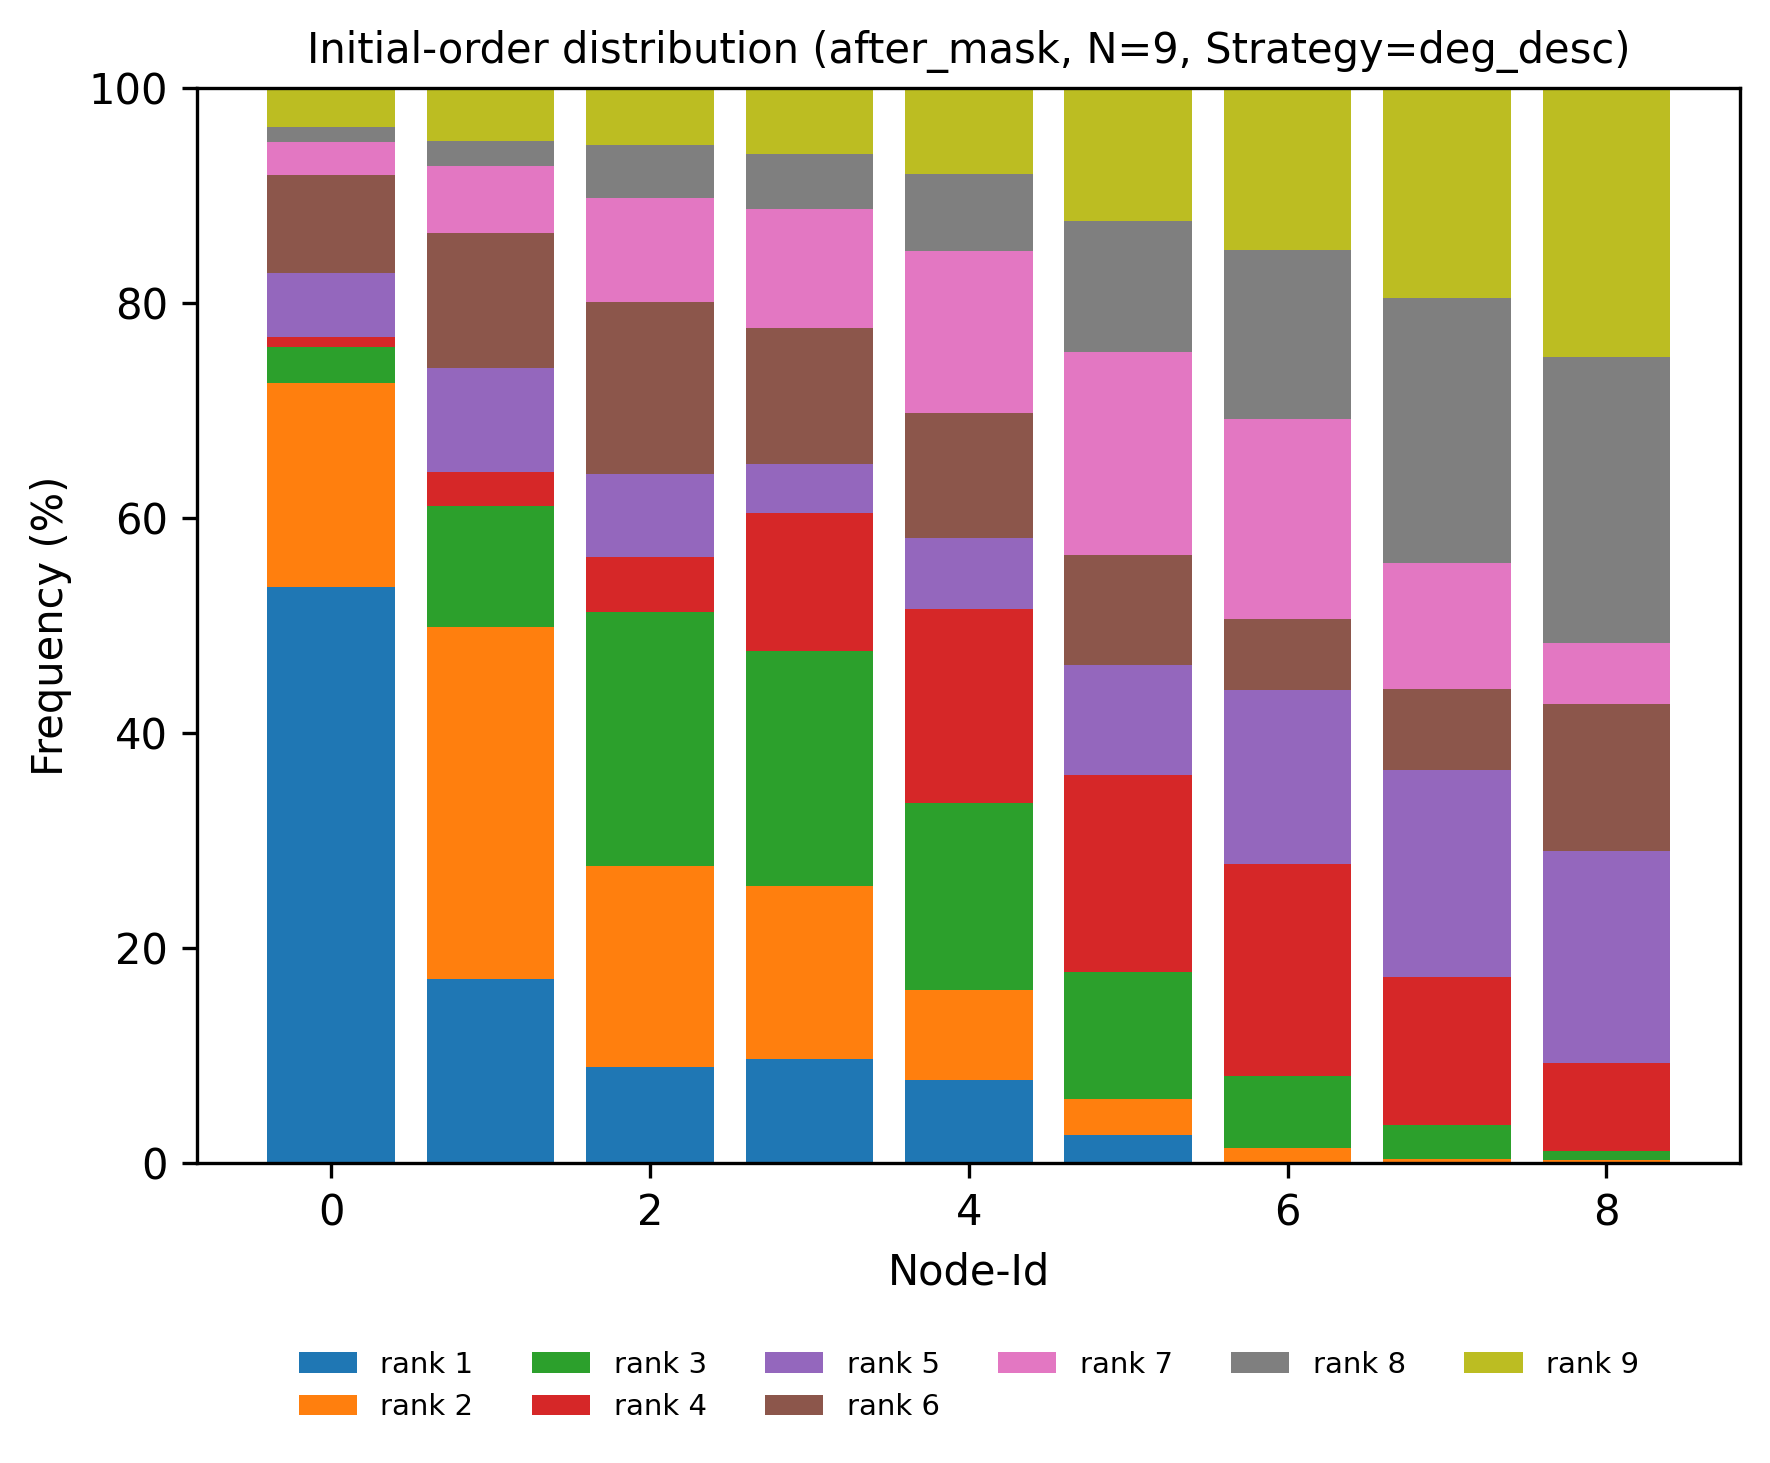

Values plotted in this chart, from the file beside it:
node, rank, count, ratio
0, 1, 1375, 0.5361
0, 2, 485, 0.1891
0, 3, 86, 0.03353
0, 4, 25, 0.009747
0, 5, 152, 0.05926
0, 6, 234, 0.09123
0, 7, 80, 0.03119
0, 8, 35, 0.01365
0, 9, 93, 0.03626
1, 1, 440, 0.1715
1, 2, 840, 0.3275
1, 3, 287, 0.1119
1, 4, 83, 0.03236
1, 5, 248, 0.09669
1, 6, 322, 0.1255
1, 7, 160, 0.06238
1, 8, 58, 0.02261
1, 9, 127, 0.04951
2, 1, 229, 0.08928
2, 2, 480, 0.1871
2, 3, 605, 0.2359
2, 4, 131, 0.05107
2, 5, 200, 0.07797
2, 6, 409, 0.1595
2, 7, 249, 0.09708
2, 8, 127, 0.04951
2, 9, 135, 0.05263
3, 1, 248, 0.09669
3, 2, 413, 0.161
3, 3, 562, 0.2191
3, 4, 329, 0.1283
3, 5, 116, 0.04522
3, 6, 324, 0.1263
3, 7, 284, 0.1107
3, 8, 132, 0.05146
3, 9, 157, 0.06121
4, 1, 199, 0.07758
4, 2, 215, 0.08382
4, 3, 446, 0.1739
4, 4, 462, 0.1801
4, 5, 170, 0.06628
4, 6, 297, 0.1158
4, 7, 386, 0.1505
4, 8, 185, 0.07212
4, 9, 205, 0.07992
5, 1, 68, 0.02651
5, 2, 86, 0.03353
5, 3, 302, 0.1177
5, 4, 469, 0.1828
5, 5, 263, 0.1025
5, 6, 264, 0.1029
5, 7, 483, 0.1883
5, 8, 312, 0.1216
5, 9, 318, 0.124
6, 1, 1, 0.0003899
6, 2, 35, 0.01365
6, 3, 172, 0.06706
6, 4, 505, 0.1969
6, 5, 416, 0.1622
6, 6, 170, 0.06628
... 21 more rows
